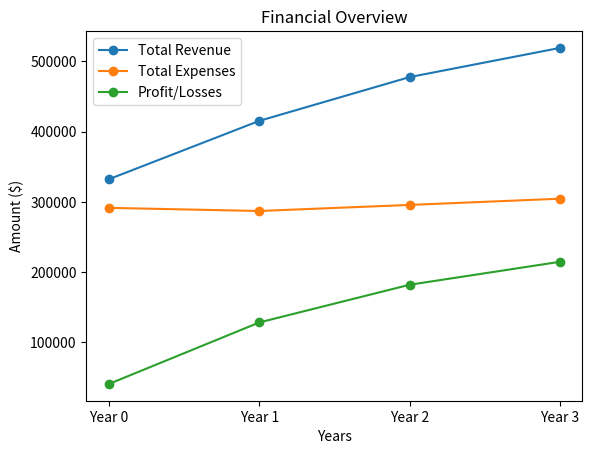

Generate this figure with matplotlib:
import matplotlib.pyplot as plt

# Data
years = ['Year 0', 'Year 1', 'Year 2', 'Year 3']
units_sold = [80, 100, 115, 125]
total_revenue = [332150, 415188, 477466, 518985]
total_expenses = [291356, 286906, 295543, 304401]
profit_losses = [40794, 128282, 181923, 214584]

# Plot the data
plt.plot(years, total_revenue, label='Total Revenue', marker='o')
plt.plot(years, total_expenses, label='Total Expenses', marker='o')
plt.plot(years, profit_losses, label='Profit/Losses', marker='o')

# Customize the graph
plt.xlabel('Years')
plt.ylabel('Amount ($)')
plt.title('Financial Overview')
plt.legend()

# Show the graph
plt.show()

